Run: headless pygame with SDL's dummy video driver; simulated clock (each Clock.tick advances the game by its frame time, no real sleeping); random seed 0; keys injected as events and as key.get_pressed() state; no mouse input.
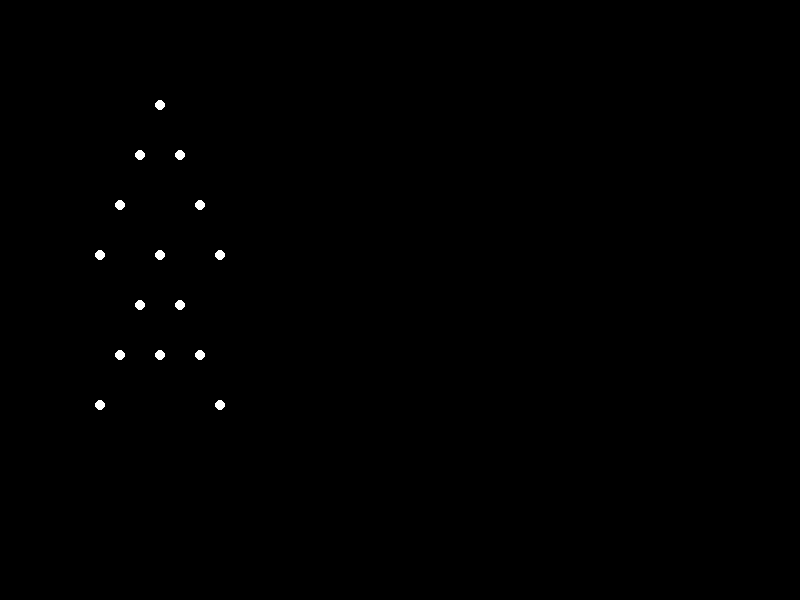
Frame 1 of 4 · flips 1–60 · no input
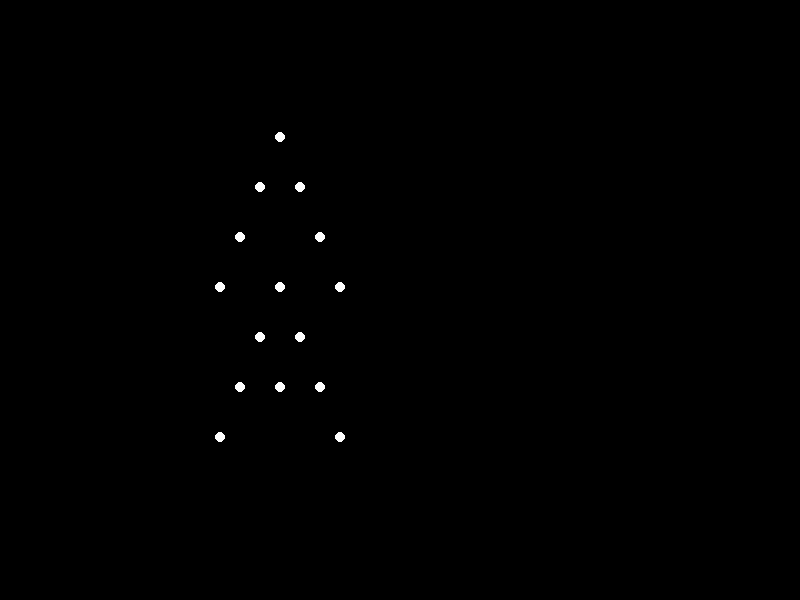
Frame 2 of 4 · flips 61–180 · tapped SPACE, RETURN · held RIGHT (→), D
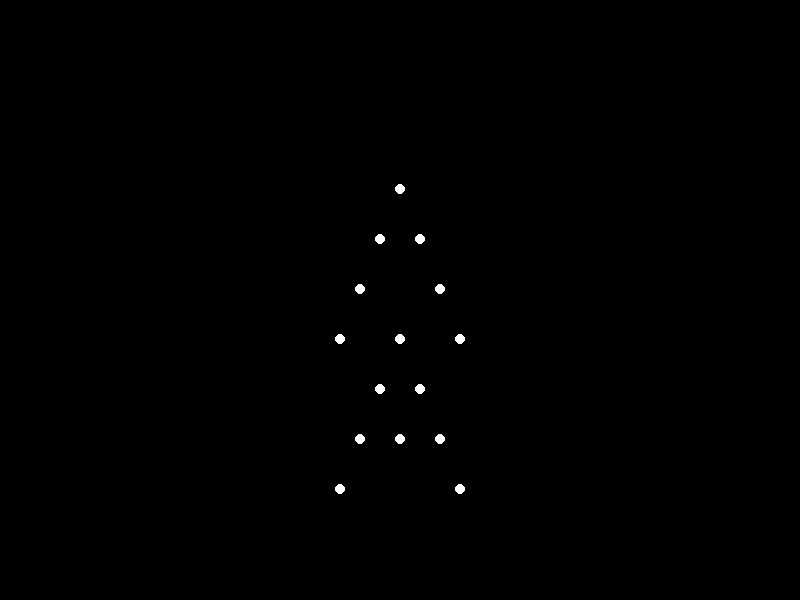
Frame 3 of 4 · flips 181–300 · held DOWN (↓), S
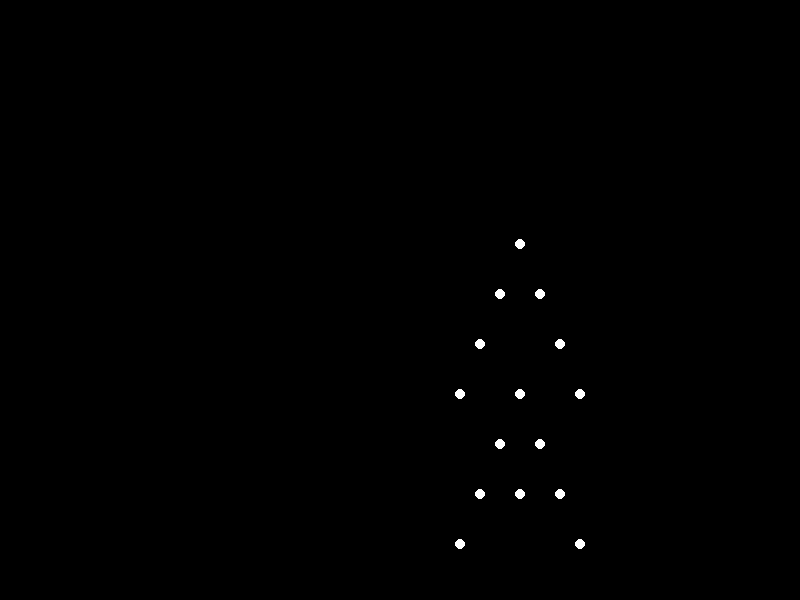
Frame 4 of 4 · flips 301–420 · held LEFT (←), A, UP (↑), W

The pygame program that drew these frames:


import pygame
import math

# Window dimensions
WIDTH, HEIGHT = 800, 600

# Colors
WHITE = (255, 255, 255)
BLACK = (0, 0, 0)

# Point-light positions for a sad woman
# Each point represents a joint in the body
# The positions are based on a simplified human body model
points = [
    # Head
    {"x": 100, "y": 100, "vx": 0, "vy": 0},
    # Left shoulder
    {"x": 120, "y": 150, "vx": 0, "vy": 0},
    # Right shoulder
    {"x": 80, "y": 150, "vx": 0, "vy": 0},
    # Left elbow
    {"x": 140, "y": 200, "vx": 0, "vy": 0},
    # Right elbow
    {"x": 60, "y": 200, "vx": 0, "vy": 0},
    # Left wrist
    {"x": 160, "y": 250, "vx": 0, "vy": 0},
    # Right wrist
    {"x": 40, "y": 250, "vx": 0, "vy": 0},
    # Left hip
    {"x": 120, "y": 300, "vx": 0, "vy": 0},
    # Right hip
    {"x": 80, "y": 300, "vx": 0, "vy": 0},
    # Left knee
    {"x": 140, "y": 350, "vx": 0, "vy": 0},
    # Right knee
    {"x": 60, "y": 350, "vx": 0, "vy": 0},
    # Left ankle
    {"x": 160, "y": 400, "vx": 0, "vy": 0},
    # Right ankle
    {"x": 40, "y": 400, "vx": 0, "vy": 0},
    # Torso
    {"x": 100, "y": 250, "vx": 0, "vy": 0},
    # Pelvis
    {"x": 100, "y": 350, "vx": 0, "vy": 0},
]

def update_points(points, frame):
    # Update the position of each point based on the frame number
    # This is a simplified example and does not accurately represent human motion
    for point in points:
        # Move the point up and down to simulate jumping
        point["y"] = point["y"] + 10 * math.sin(frame / 10)
        # Move the point forward to simulate movement
        point["x"] = point["x"] + 1

def draw_points(screen, points):
    # Draw each point on the screen
    for point in points:
        pygame.draw.circle(screen, WHITE, (int(point["x"]), int(point["y"])), 5)

def main():
    pygame.init()
    screen = pygame.display.set_mode((WIDTH, HEIGHT))
    clock = pygame.time.Clock()
    frame = 0

    running = True
    while running:
        for event in pygame.event.get():
            if event.type == pygame.QUIT:
                running = False

        screen.fill(BLACK)

        update_points(points, frame)
        draw_points(screen, points)

        pygame.display.flip()
        frame += 1
        clock.tick(60)

    pygame.quit()

if __name__ == "__main__":
    main()
